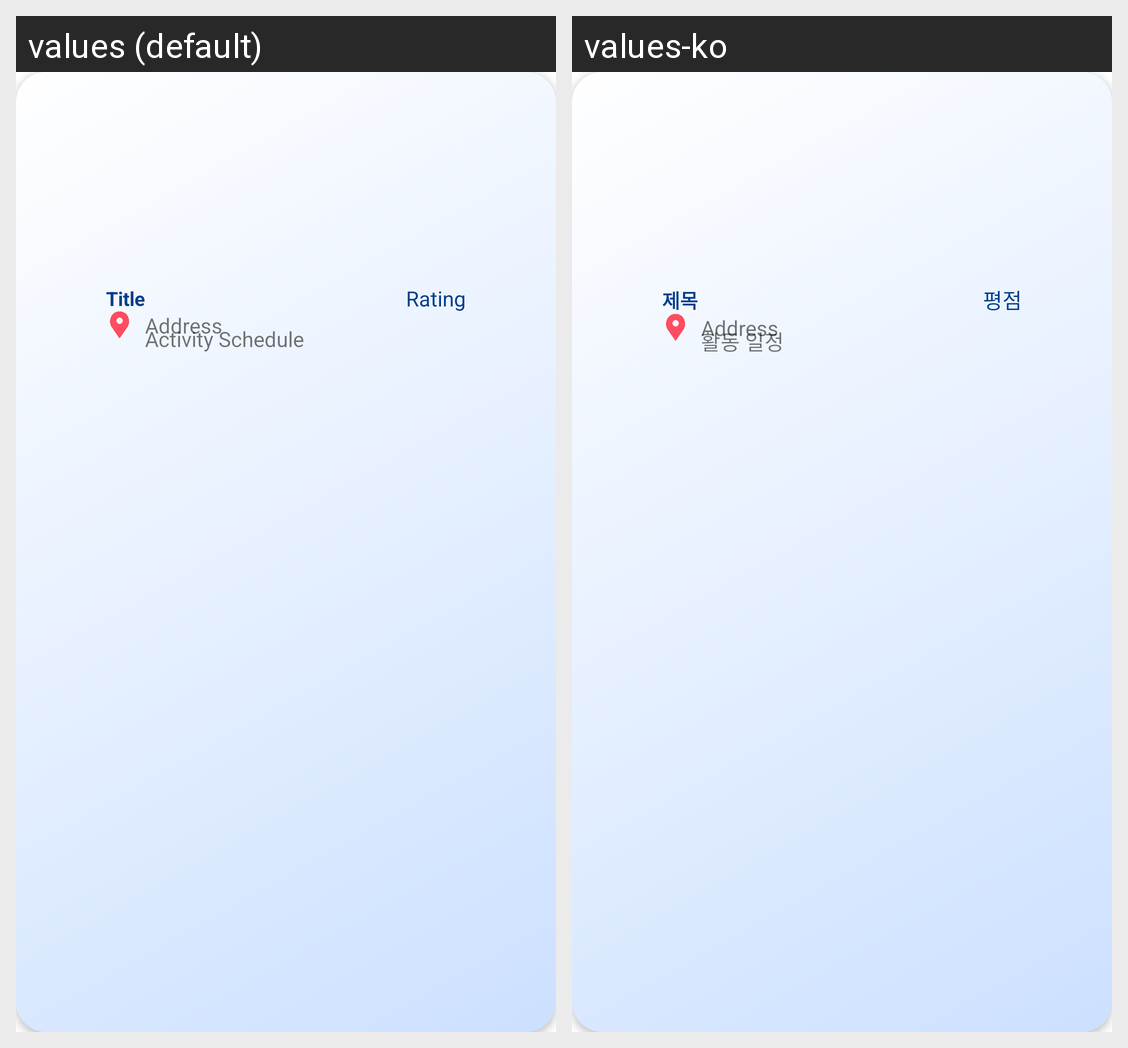

Locale-by-locale string values for the Android screen shown in this grid:
Android screen res/layout/viewholder_committee.xml rendered under 2 locales, left to right: values (default), values-ko. Device: Nexus 5 (rendered at 1080×1920; each locale shown at half size, 540×960, under a caption strip naming it); theme Theme.SmuNavigator.
Strings drawn on this screen, with the default value and each locale's value (text and hints the layout hard-codes, and strings that could not be matched under every locale, appear in the picture but are not listed):

title
  values: Title
  values-ko: 제목

rating
  values: Rating
  values-ko: 평점

activity_schedule
  values: Activity Schedule
  values-ko: 활동 일정
